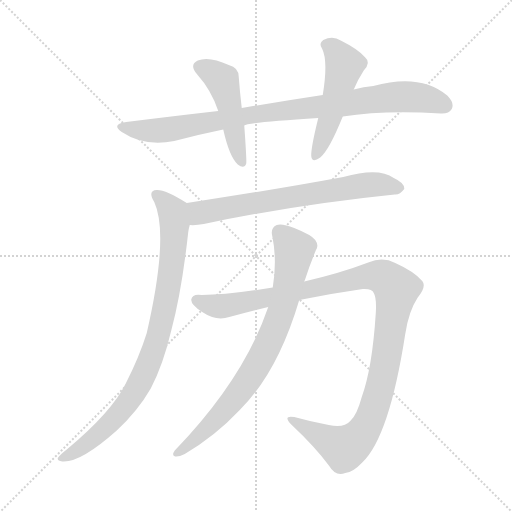
t = 0.00 s
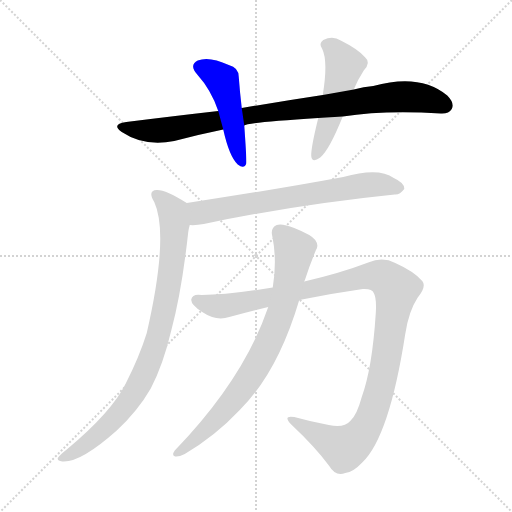
t = 1.28 s
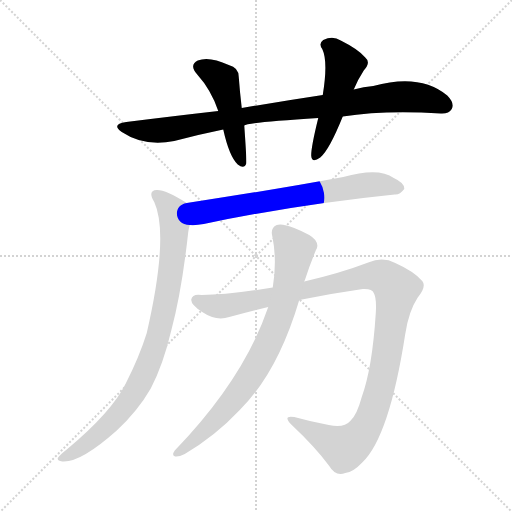
t = 2.56 s
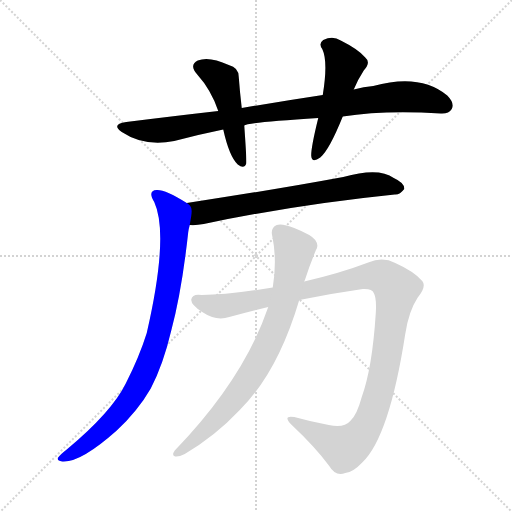
t = 3.84 s
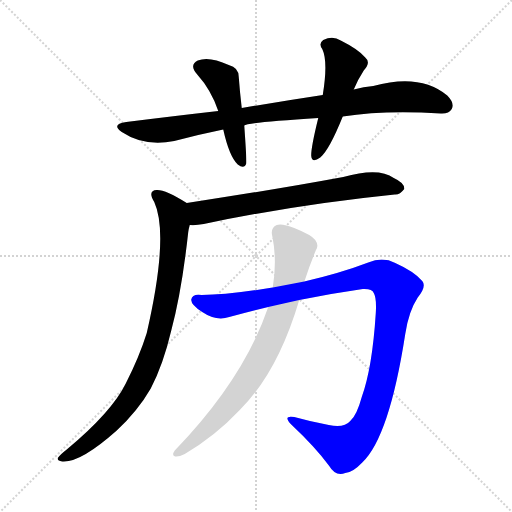
t = 5.12 s
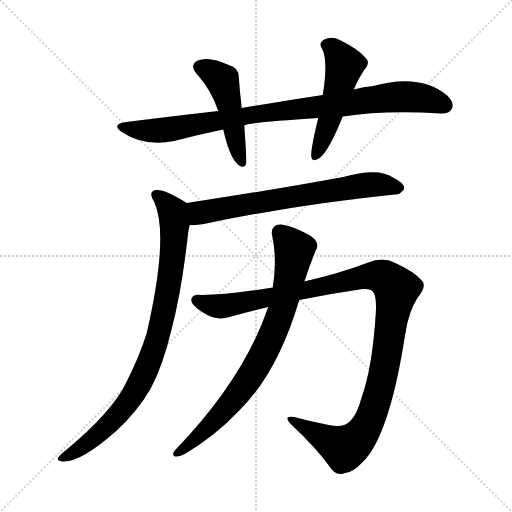
t = 6.40 s

The animated SVG that drew these frames (rendered in a browser with its animation timeline set to each time). Animation: 7 CSS @keyframes rules; one cycle of 6.40 s.

<svg version="1.1" viewBox="0 0 1024 1024" xmlns="http://www.w3.org/2000/svg">
  <g stroke="lightgray" stroke-dasharray="1,1" stroke-width="1" transform="scale(4, 4)">
    <line x1="0" y1="0" x2="256" y2="256"></line>
    <line x1="256" y1="0" x2="0" y2="256"></line>
    <line x1="128" y1="0" x2="128" y2="256"></line>
    <line x1="0" y1="128" x2="256" y2="128"></line>
  </g>
<g transform="scale(1, -1) translate(0, -900)">
   <style type="text/css">
    @keyframes keyframes0 {
      from {
       stroke: blue;
       stroke-dashoffset: 909;
       stroke-width: 128;
       }
       75% {
       animation-timing-function: step-end;
       stroke: blue;
       stroke-dashoffset: 0;
       stroke-width: 128;
       }
       to {
       stroke: black;
       stroke-width: 1024;
       }
       }
       #make-me-a-hanzi-animation-0 {
         animation: keyframes0 0.989746s both;
         animation-delay: 0.000000s;
         animation-timing-function: linear;
       }
    @keyframes keyframes1 {
      from {
       stroke: blue;
       stroke-dashoffset: 475;
       stroke-width: 128;
       }
       61% {
       animation-timing-function: step-end;
       stroke: blue;
       stroke-dashoffset: 0;
       stroke-width: 128;
       }
       to {
       stroke: black;
       stroke-width: 1024;
       }
       }
       #make-me-a-hanzi-animation-1 {
         animation: keyframes1 0.636556s both;
         animation-delay: 0.989746s;
         animation-timing-function: linear;
       }
    @keyframes keyframes2 {
      from {
       stroke: blue;
       stroke-dashoffset: 503;
       stroke-width: 128;
       }
       62% {
       animation-timing-function: step-end;
       stroke: blue;
       stroke-dashoffset: 0;
       stroke-width: 128;
       }
       to {
       stroke: black;
       stroke-width: 1024;
       }
       }
       #make-me-a-hanzi-animation-2 {
         animation: keyframes2 0.659342s both;
         animation-delay: 1.626302s;
         animation-timing-function: linear;
       }
    @keyframes keyframes3 {
      from {
       stroke: blue;
       stroke-dashoffset: 680;
       stroke-width: 128;
       }
       69% {
       animation-timing-function: step-end;
       stroke: blue;
       stroke-dashoffset: 0;
       stroke-width: 128;
       }
       to {
       stroke: black;
       stroke-width: 1024;
       }
       }
       #make-me-a-hanzi-animation-3 {
         animation: keyframes3 0.803385s both;
         animation-delay: 2.285645s;
         animation-timing-function: linear;
       }
    @keyframes keyframes4 {
      from {
       stroke: blue;
       stroke-dashoffset: 874;
       stroke-width: 128;
       }
       74% {
       animation-timing-function: step-end;
       stroke: blue;
       stroke-dashoffset: 0;
       stroke-width: 128;
       }
       to {
       stroke: black;
       stroke-width: 1024;
       }
       }
       #make-me-a-hanzi-animation-4 {
         animation: keyframes4 0.961263s both;
         animation-delay: 3.089030s;
         animation-timing-function: linear;
       }
    @keyframes keyframes5 {
      from {
       stroke: blue;
       stroke-dashoffset: 1136;
       stroke-width: 128;
       }
       79% {
       animation-timing-function: step-end;
       stroke: blue;
       stroke-dashoffset: 0;
       stroke-width: 128;
       }
       to {
       stroke: black;
       stroke-width: 1024;
       }
       }
       #make-me-a-hanzi-animation-5 {
         animation: keyframes5 1.174479s both;
         animation-delay: 4.050293s;
         animation-timing-function: linear;
       }
    @keyframes keyframes6 {
      from {
       stroke: blue;
       stroke-dashoffset: 785;
       stroke-width: 128;
       }
       72% {
       animation-timing-function: step-end;
       stroke: blue;
       stroke-dashoffset: 0;
       stroke-width: 128;
       }
       to {
       stroke: black;
       stroke-width: 1024;
       }
       }
       #make-me-a-hanzi-animation-6 {
         animation: keyframes6 0.888835s both;
         animation-delay: 5.224772s;
         animation-timing-function: linear;
       }
</style>
<path d="M 685.5 667.0 Q 767.5 680.0 881.5 673.0 Q 897.5 672.0 903.5 682.0 Q 909.5 694.0 894.5 709.0 Q 840.5 754.0 746.5 728.0 Q 727.5 727.0 707.5 721.0 L 645.5 710.0 Q 566.5 698.0 483.5 684.0 L 436.5 678.0 Q 348.5 668.0 252.5 656.0 Q 221.5 652.0 243.5 636.0 Q 288.5 606.0 348.5 618.0 Q 397.5 631.0 446.5 641.0 L 488.5 649.0 Q 494.5 655.0 636.5 664.0 L 685.5 667.0 Z" fill="lightgray"></path> 
<path d="M 483.5 684.0 Q 479.5 718.0 477.5 746.0 Q 477.5 765.0 457.5 770.0 Q 418.5 788.0 395.5 779.0 Q 377.5 770.0 394.5 751.0 Q 422.5 720.0 436.5 678.0 L 446.5 641.0 Q 458.5 587.0 475.5 571.0 Q 488.5 561.0 492.5 573.0 Q 493.5 580.0 488.5 649.0 L 483.5 684.0 Z" fill="lightgray"></path> 
<path d="M 707.5 721.0 Q 714.5 739.0 727.5 759.0 Q 742.5 775.0 730.5 785.0 Q 717.5 801.0 681.5 819.0 Q 665.5 829.0 646.5 820.0 Q 636.5 813.0 644.5 802.0 Q 656.5 777.0 645.5 710.0 L 636.5 664.0 Q 621.5 603.0 622.5 588.0 Q 623.5 573.0 640.5 585.0 Q 658.5 600.0 685.5 667.0 L 707.5 721.0 Z" fill="lightgray"></path> 
<path d="M 379.5 450.0 Q 391.5 449.0 407.5 452.0 Q 593.5 491.0 789.5 511.0 Q 799.5 510.0 808.5 522.0 Q 809.5 534.0 787.5 544.0 Q 757.5 566.0 686.5 546.0 Q 551.5 521.0 373.5 494.0 C 343.5 489.0 349.5 450.0 379.5 450.0 Z" fill="lightgray"></path> 
<path d="M 373.5 494.0 Q 330.5 521.0 313.5 520.0 Q 294.5 519.0 308.5 496.0 Q 338.5 430.0 293.5 234.0 Q 278.5 186.0 251.5 133.0 Q 223.5 76.0 133.5 1.0 Q 120.5 -9.0 115.5 -16.0 Q 114.5 -22.0 124.5 -23.0 Q 160.5 -26.0 233.5 39.0 Q 275.5 78.0 301.5 123.0 Q 326.5 171.0 342.5 239.0 Q 363.5 317.0 376.5 436.0 Q 377.5 443.0 379.5 450.0 C 384.5 479.0 386.5 486.0 373.5 494.0 Z" fill="lightgray"></path> 
<path d="M 598.5 300.0 Q 662.5 313.0 725.5 322.0 Q 744.5 323.0 747.5 314.0 Q 753.5 304.0 751.5 273.0 Q 744.5 164.0 723.5 106.0 Q 713.5 69.0 700.5 58.0 Q 687.5 43.0 657.5 50.0 Q 620.5 57.0 588.5 66.0 Q 564.5 70.0 582.5 51.0 Q 631.5 5.0 658.5 -32.0 Q 670.5 -53.0 690.5 -46.0 Q 705.5 -45.0 724.5 -25.0 Q 778.5 26.0 810.5 232.0 Q 817.5 278.0 835.5 305.0 Q 853.5 327.0 844.5 338.0 Q 828.5 357.0 790.5 374.0 Q 765.5 387.0 736.5 375.0 Q 681.5 354.0 608.5 337.0 L 545.5 325.0 Q 454.5 310.0 403.5 310.0 Q 384.5 313.0 382.5 301.0 Q 381.5 291.0 404.5 276.0 Q 432.5 257.0 458.5 266.0 Q 495.5 276.0 536.5 286.0 L 598.5 300.0 Z" fill="lightgray"></path> 
<path d="M 536.5 286.0 Q 487.5 142.0 349.5 -1.0 Q 342.5 -11.0 350.5 -13.0 Q 357.5 -14.0 369.5 -8.0 Q 430.5 28.0 479.5 80.0 Q 555.5 155.0 598.5 300.0 L 608.5 337.0 Q 609.5 340.0 610.5 342.0 Q 619.5 370.0 631.5 399.0 Q 638.5 409.0 630.5 420.0 Q 623.5 430.0 588.5 444.0 Q 563.5 454.0 553.5 450.0 Q 540.5 444.0 544.5 428.0 Q 554.5 380.0 545.5 325.0 L 536.5 286.0 Z" fill="lightgray"></path> 
      <clipPath id="make-me-a-hanzi-clip-0">
      <path d="M 685.5 667.0 Q 767.5 680.0 881.5 673.0 Q 897.5 672.0 903.5 682.0 Q 909.5 694.0 894.5 709.0 Q 840.5 754.0 746.5 728.0 Q 727.5 727.0 707.5 721.0 L 645.5 710.0 Q 566.5 698.0 483.5 684.0 L 436.5 678.0 Q 348.5 668.0 252.5 656.0 Q 221.5 652.0 243.5 636.0 Q 288.5 606.0 348.5 618.0 Q 397.5 631.0 446.5 641.0 L 488.5 649.0 Q 494.5 655.0 636.5 664.0 L 685.5 667.0 Z" fill="lightgray"></path>
      </clipPath>
      <path clip-path="url(#make-me-a-hanzi-clip-0)" d="M 245.5 647.0 L 270.5 640.0 L 322.5 639.0 L 523.5 674.0 L 778.5 705.0 L 832.5 706.0 L 890.5 689.0 " fill="none" id="make-me-a-hanzi-animation-0" stroke-dasharray="781 1562" stroke-linecap="round"></path>

      <clipPath id="make-me-a-hanzi-clip-1">
      <path d="M 483.5 684.0 Q 479.5 718.0 477.5 746.0 Q 477.5 765.0 457.5 770.0 Q 418.5 788.0 395.5 779.0 Q 377.5 770.0 394.5 751.0 Q 422.5 720.0 436.5 678.0 L 446.5 641.0 Q 458.5 587.0 475.5 571.0 Q 488.5 561.0 492.5 573.0 Q 493.5 580.0 488.5 649.0 L 483.5 684.0 Z" fill="lightgray"></path>
      </clipPath>
      <path clip-path="url(#make-me-a-hanzi-clip-1)" d="M 401.5 765.0 L 425.5 755.0 L 445.5 736.0 L 483.5 575.0 " fill="none" id="make-me-a-hanzi-animation-1" stroke-dasharray="347 694" stroke-linecap="round"></path>

      <clipPath id="make-me-a-hanzi-clip-2">
      <path d="M 707.5 721.0 Q 714.5 739.0 727.5 759.0 Q 742.5 775.0 730.5 785.0 Q 717.5 801.0 681.5 819.0 Q 665.5 829.0 646.5 820.0 Q 636.5 813.0 644.5 802.0 Q 656.5 777.0 645.5 710.0 L 636.5 664.0 Q 621.5 603.0 622.5 588.0 Q 623.5 573.0 640.5 585.0 Q 658.5 600.0 685.5 667.0 L 707.5 721.0 Z" fill="lightgray"></path>
      </clipPath>
      <path clip-path="url(#make-me-a-hanzi-clip-2)" d="M 652.5 810.0 L 667.5 802.0 L 689.5 770.0 L 661.5 665.0 L 631.5 588.0 " fill="none" id="make-me-a-hanzi-animation-2" stroke-dasharray="375 750" stroke-linecap="round"></path>

      <clipPath id="make-me-a-hanzi-clip-3">
      <path d="M 379.5 450.0 Q 391.5 449.0 407.5 452.0 Q 593.5 491.0 789.5 511.0 Q 799.5 510.0 808.5 522.0 Q 809.5 534.0 787.5 544.0 Q 757.5 566.0 686.5 546.0 Q 551.5 521.0 373.5 494.0 C 343.5 489.0 349.5 450.0 379.5 450.0 Z" fill="lightgray"></path>
      </clipPath>
      <path clip-path="url(#make-me-a-hanzi-clip-3)" d="M 383.5 488.0 L 397.5 475.0 L 410.5 476.0 L 746.5 531.0 L 797.5 524.0 " fill="none" id="make-me-a-hanzi-animation-3" stroke-dasharray="552 1104" stroke-linecap="round"></path>

      <clipPath id="make-me-a-hanzi-clip-4">
      <path d="M 373.5 494.0 Q 330.5 521.0 313.5 520.0 Q 294.5 519.0 308.5 496.0 Q 338.5 430.0 293.5 234.0 Q 278.5 186.0 251.5 133.0 Q 223.5 76.0 133.5 1.0 Q 120.5 -9.0 115.5 -16.0 Q 114.5 -22.0 124.5 -23.0 Q 160.5 -26.0 233.5 39.0 Q 275.5 78.0 301.5 123.0 Q 326.5 171.0 342.5 239.0 Q 363.5 317.0 376.5 436.0 Q 377.5 443.0 379.5 450.0 C 384.5 479.0 386.5 486.0 373.5 494.0 Z" fill="lightgray"></path>
      </clipPath>
      <path clip-path="url(#make-me-a-hanzi-clip-4)" d="M 313.5 507.0 L 322.5 504.0 L 345.5 476.0 L 349.5 449.0 L 335.5 317.0 L 303.5 190.0 L 270.5 117.0 L 235.5 70.0 L 168.5 9.0 L 122.5 -16.0 " fill="none" id="make-me-a-hanzi-animation-4" stroke-dasharray="746 1492" stroke-linecap="round"></path>

      <clipPath id="make-me-a-hanzi-clip-5">
      <path d="M 598.5 300.0 Q 662.5 313.0 725.5 322.0 Q 744.5 323.0 747.5 314.0 Q 753.5 304.0 751.5 273.0 Q 744.5 164.0 723.5 106.0 Q 713.5 69.0 700.5 58.0 Q 687.5 43.0 657.5 50.0 Q 620.5 57.0 588.5 66.0 Q 564.5 70.0 582.5 51.0 Q 631.5 5.0 658.5 -32.0 Q 670.5 -53.0 690.5 -46.0 Q 705.5 -45.0 724.5 -25.0 Q 778.5 26.0 810.5 232.0 Q 817.5 278.0 835.5 305.0 Q 853.5 327.0 844.5 338.0 Q 828.5 357.0 790.5 374.0 Q 765.5 387.0 736.5 375.0 Q 681.5 354.0 608.5 337.0 L 545.5 325.0 Q 454.5 310.0 403.5 310.0 Q 384.5 313.0 382.5 301.0 Q 381.5 291.0 404.5 276.0 Q 432.5 257.0 458.5 266.0 Q 495.5 276.0 536.5 286.0 L 598.5 300.0 Z" fill="lightgray"></path>
      </clipPath>
      <path clip-path="url(#make-me-a-hanzi-clip-5)" d="M 392.5 300.0 L 440.5 287.0 L 752.5 349.0 L 770.5 343.0 L 789.5 326.0 L 764.5 140.0 L 743.5 71.0 L 720.5 29.0 L 688.5 4.0 L 582.5 60.0 " fill="none" id="make-me-a-hanzi-animation-5" stroke-dasharray="1008 2016" stroke-linecap="round"></path>

      <clipPath id="make-me-a-hanzi-clip-6">
      <path d="M 536.5 286.0 Q 487.5 142.0 349.5 -1.0 Q 342.5 -11.0 350.5 -13.0 Q 357.5 -14.0 369.5 -8.0 Q 430.5 28.0 479.5 80.0 Q 555.5 155.0 598.5 300.0 L 608.5 337.0 Q 609.5 340.0 610.5 342.0 Q 619.5 370.0 631.5 399.0 Q 638.5 409.0 630.5 420.0 Q 623.5 430.0 588.5 444.0 Q 563.5 454.0 553.5 450.0 Q 540.5 444.0 544.5 428.0 Q 554.5 380.0 545.5 325.0 L 536.5 286.0 Z" fill="lightgray"></path>
      </clipPath>
      <path clip-path="url(#make-me-a-hanzi-clip-6)" d="M 559.5 435.0 L 588.5 400.0 L 564.5 282.0 L 540.5 220.0 L 505.5 154.0 L 467.5 101.0 L 383.5 14.0 L 354.5 -7.0 " fill="none" id="make-me-a-hanzi-animation-6" stroke-dasharray="657 1314" stroke-linecap="round"></path>

</g>
</svg>
